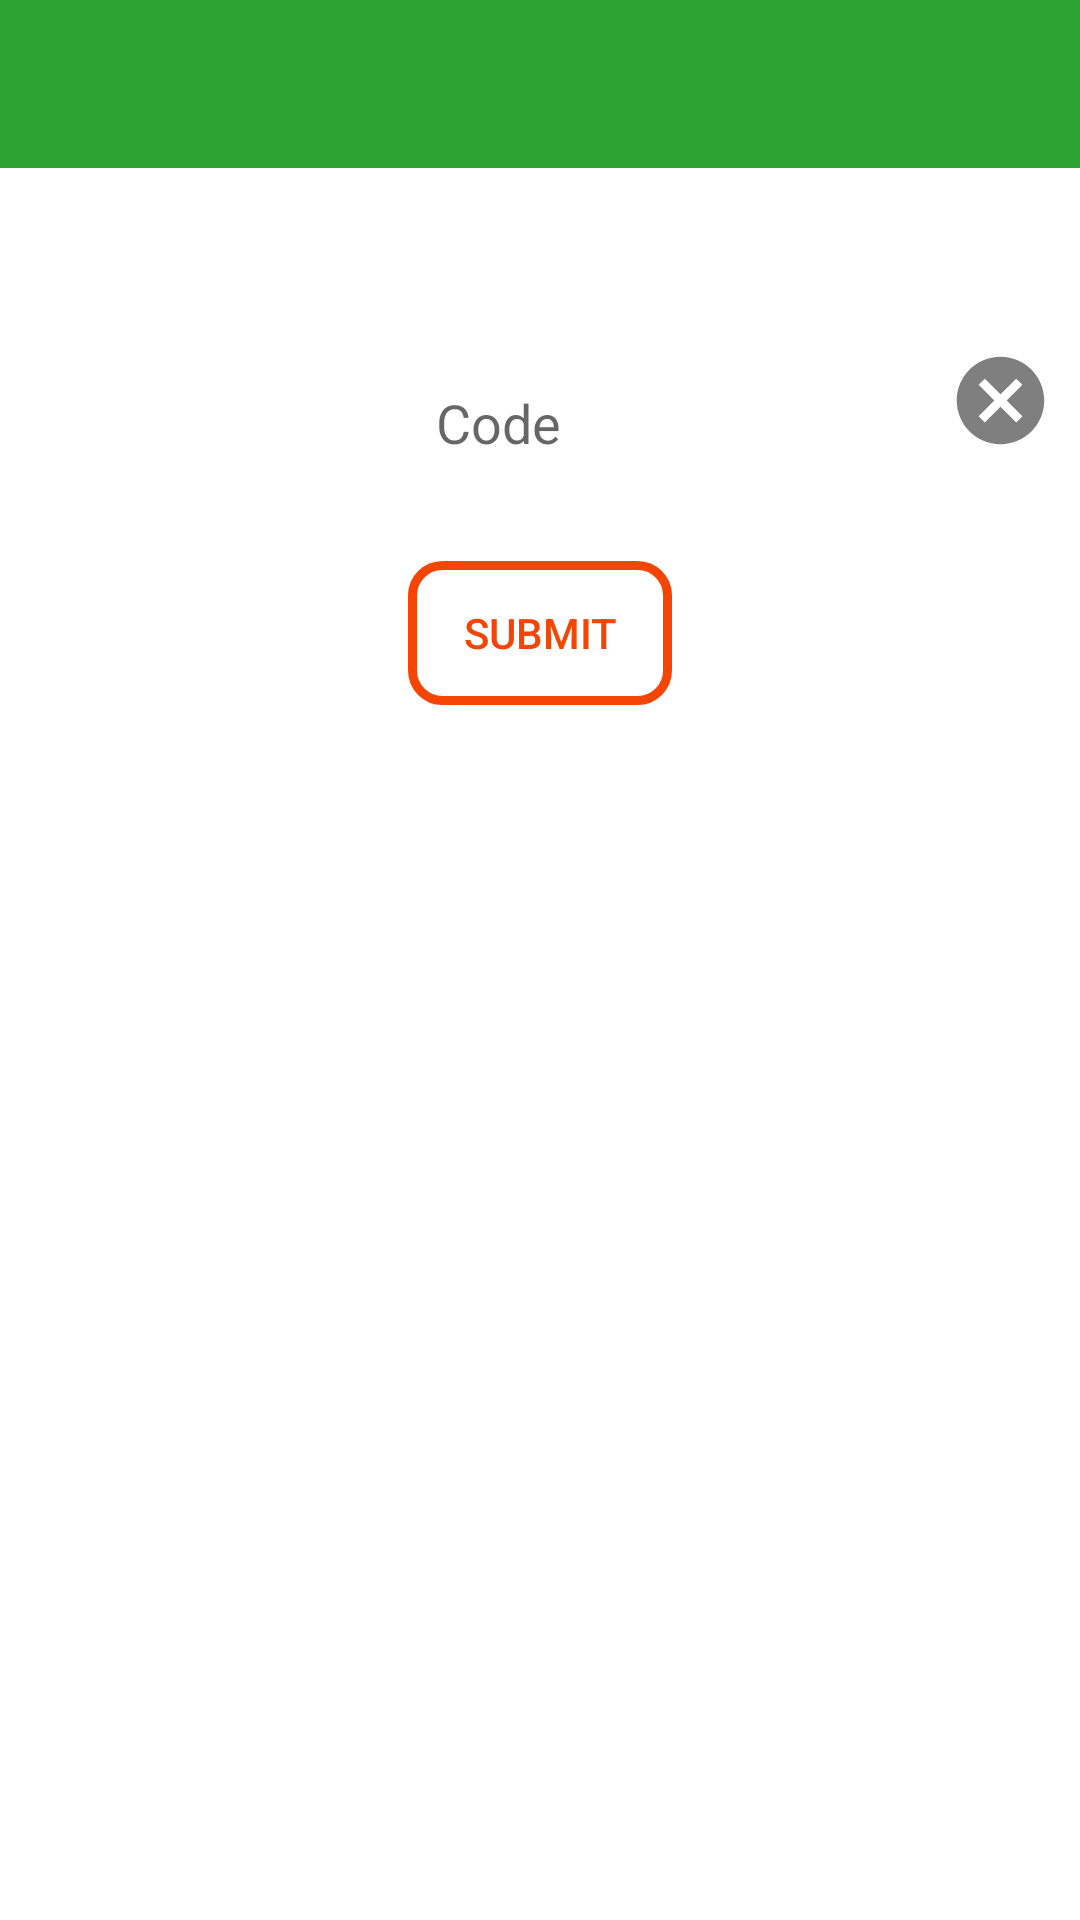

This screen was rendered from an Android layout file. Write that file and the resources it references.
<!-- AndroidManifest.xml: application theme LightTheme -->
<!-- res/layout/activity_main.xml -->
<?xml version="1.0" encoding="utf-8"?>
<FrameLayout xmlns:android="http://schemas.android.com/apk/res/android"
       xmlns:app="http://schemas.android.com/apk/res-auto"
       xmlns:tools="http://schemas.android.com/tools"
       android:layout_width="match_parent"
       android:layout_height="match_parent">

    <android.support.constraint.ConstraintLayout
        android:layout_width="match_parent"
        android:layout_height="match_parent"
        android:orientation="vertical"
        tools:context=".MainActivity">

        <LinearLayout
            android:id="@+id/linearLayout"
            android:layout_width="match_parent"
            android:layout_height="55dp"
            android:layout_marginStart="8dp"
            android:layout_marginTop="112dp"
            android:layout_marginEnd="8dp"
            android:background="@drawable/rounded_corners_border"
            android:backgroundTint="#FFFFFF"
            android:orientation="horizontal"
            app:layout_constraintEnd_toEndOf="parent"
            app:layout_constraintHorizontal_bias="0.0"
            app:layout_constraintStart_toStartOf="parent"
            app:layout_constraintTop_toTopOf="parent">

            <EditText
                android:id="@+id/code_text"
                android:layout_width="300dp"
                android:layout_height="45dp"
                android:layout_gravity="center"
                android:layout_marginLeft="8dp"
                android:backgroundTint="#FFFFFF"
                android:hint="@string/code_hint_text"
                android:inputType="text"
                android:maxLines="1"
                android:textAlignment="center" />

            <ImageButton
                android:id="@+id/btn_clear"
                android:layout_width="35dp"
                android:layout_height="35dp"
                android:layout_marginTop="4dp"
                android:background="@drawable/ic_cancel_gray_24dp" />
        </LinearLayout>

        <TextView
            android:id="@+id/LastHeadText"
            android:layout_width="match_parent"
            android:layout_height="wrap_content"
            android:layout_marginStart="8dp"
            android:layout_marginEnd="8dp"
            android:layout_marginBottom="20dp"
            android:paddingTop="20dp"
            android:text="@string/last_veri_text"
            android:textColor="@android:color/white"
            android:visibility="invisible"
            app:layout_constraintBottom_toTopOf="@+id/lastVerifiedText"
            app:layout_constraintEnd_toEndOf="parent"
            app:layout_constraintHorizontal_bias="0.0"
            app:layout_constraintStart_toStartOf="parent" />

        <TextView
            android:id="@+id/lastVerifiedText"
            android:layout_width="match_parent"
            android:layout_height="wrap_content"
            android:layout_marginStart="8dp"
            android:layout_marginEnd="8dp"
            android:layout_marginBottom="200dp"
            android:text="@string/NULL_text"
            android:textColor="@android:color/white"
            android:visibility="invisible"
            app:layout_constraintBottom_toBottomOf="parent"
            app:layout_constraintEnd_toEndOf="parent"
            app:layout_constraintHorizontal_bias="1.0"
            app:layout_constraintStart_toStartOf="parent" />

        <Button
            android:id="@+id/submit_btn"
            android:layout_width="wrap_content"
            android:layout_height="wrap_content"
            android:layout_marginStart="8dp"
            android:layout_marginEnd="8dp"
            android:layout_marginTop="20dp"
            android:background="@drawable/rounded_corners_border_orange"
            android:text="@string/submit_btn_text"
            android:textColor="#f44505"
            app:layout_constraintEnd_toEndOf="parent"
            app:layout_constraintStart_toStartOf="parent"
            app:layout_constraintTop_toBottomOf="@+id/linearLayout" />

        <TextView
            android:id="@+id/editText"
            android:layout_width="wrap_content"
            android:layout_height="wrap_content"
            android:layout_marginStart="8dp"
            android:layout_marginTop="8dp"
            android:layout_marginEnd="8dp"
            android:layout_marginBottom="8dp"
            android:ems="10"
            android:text="@string/verification_text"
            android:textAlignment="center"
            android:textColor="#FFFFFF"
            android:textStyle="bold"
            app:layout_constraintBottom_toTopOf="@+id/linearLayout"
            app:layout_constraintEnd_toEndOf="parent"
            app:layout_constraintHorizontal_bias="0.502"
            app:layout_constraintStart_toStartOf="parent"
            app:layout_constraintTop_toTopOf="parent"
            app:layout_constraintVertical_bias="0.842" />
    </android.support.constraint.ConstraintLayout>

    <android.support.v7.widget.Toolbar
        android:id="@+id/toolbar"
        android:layout_width="match_parent"
        android:layout_height="wrap_content"
        android:background="?attr/colorPrimary"
        android:minHeight="?attr/actionBarSize"
        android:theme="?attr/actionBarTheme" />

</FrameLayout>
<!-- resources referenced by this layout -->
<resources>
  <!-- drawable ic_cancel_gray_24dp (drawable) -->
  <vector android:alpha="0.75" android:height="24dp"
      android:viewportHeight="24.0" android:viewportWidth="24.0"
      android:width="24dp" xmlns:android="http://schemas.android.com/apk/res/android">
      <path android:fillColor="#f5504e4e" android:pathData="M12,2C6.47,2 2,6.47 2,12s4.47,10 10,10 10,-4.47 10,-10S17.53,2 12,2zM17,15.59L15.59,17 12,13.41 8.41,17 7,15.59 10.59,12 7,8.41 8.41,7 12,10.59 15.59,7 17,8.41 13.41,12 17,15.59z" />
  </vector>
  <!-- drawable rounded_corners_border_orange (drawable) -->
  <?xml version="1.0" encoding="utf-8"?>
  <selector xmlns:android="http://schemas.android.com/apk/res/android">
      <item>
          <shape android:shape="rectangle">
              <stroke android:color="#f44505" android:width="3dp"/>
              <corners android:radius="10dp"/>
          </shape>
      </item>
  </selector>
  <string name="NULL_text">NULL</string>
  <string name="code_hint_text">Code</string>
  <string name="last_veri_text">Last Verified : </string>
  <string name="submit_btn_text">SUBMIT</string>
  <string name="verification_text">Verification</string>
  <style name="LightTheme" parent="Theme.AppCompat.Light.DarkActionBar">
          
          <item name="colorPrimary">@color/colorPrimary</item>
          <item name="colorPrimaryDark">@color/colorPrimaryDark</item>
          <item name="colorAccent">@color/colorAccent</item>
          <item name="android:colorBackground">@android:color/white</item>
          <item name="android:textColorPrimaryInverse">@color/primary_text_material_dark</item>
      </style>
  <color name="colorPrimary">#2da235</color>
  <color name="colorPrimaryDark">#00a637</color>
  <color name="colorAccent">#6c8e6a</color>
  <color name="primary_text_material_dark">#010e50</color>
</resources>
